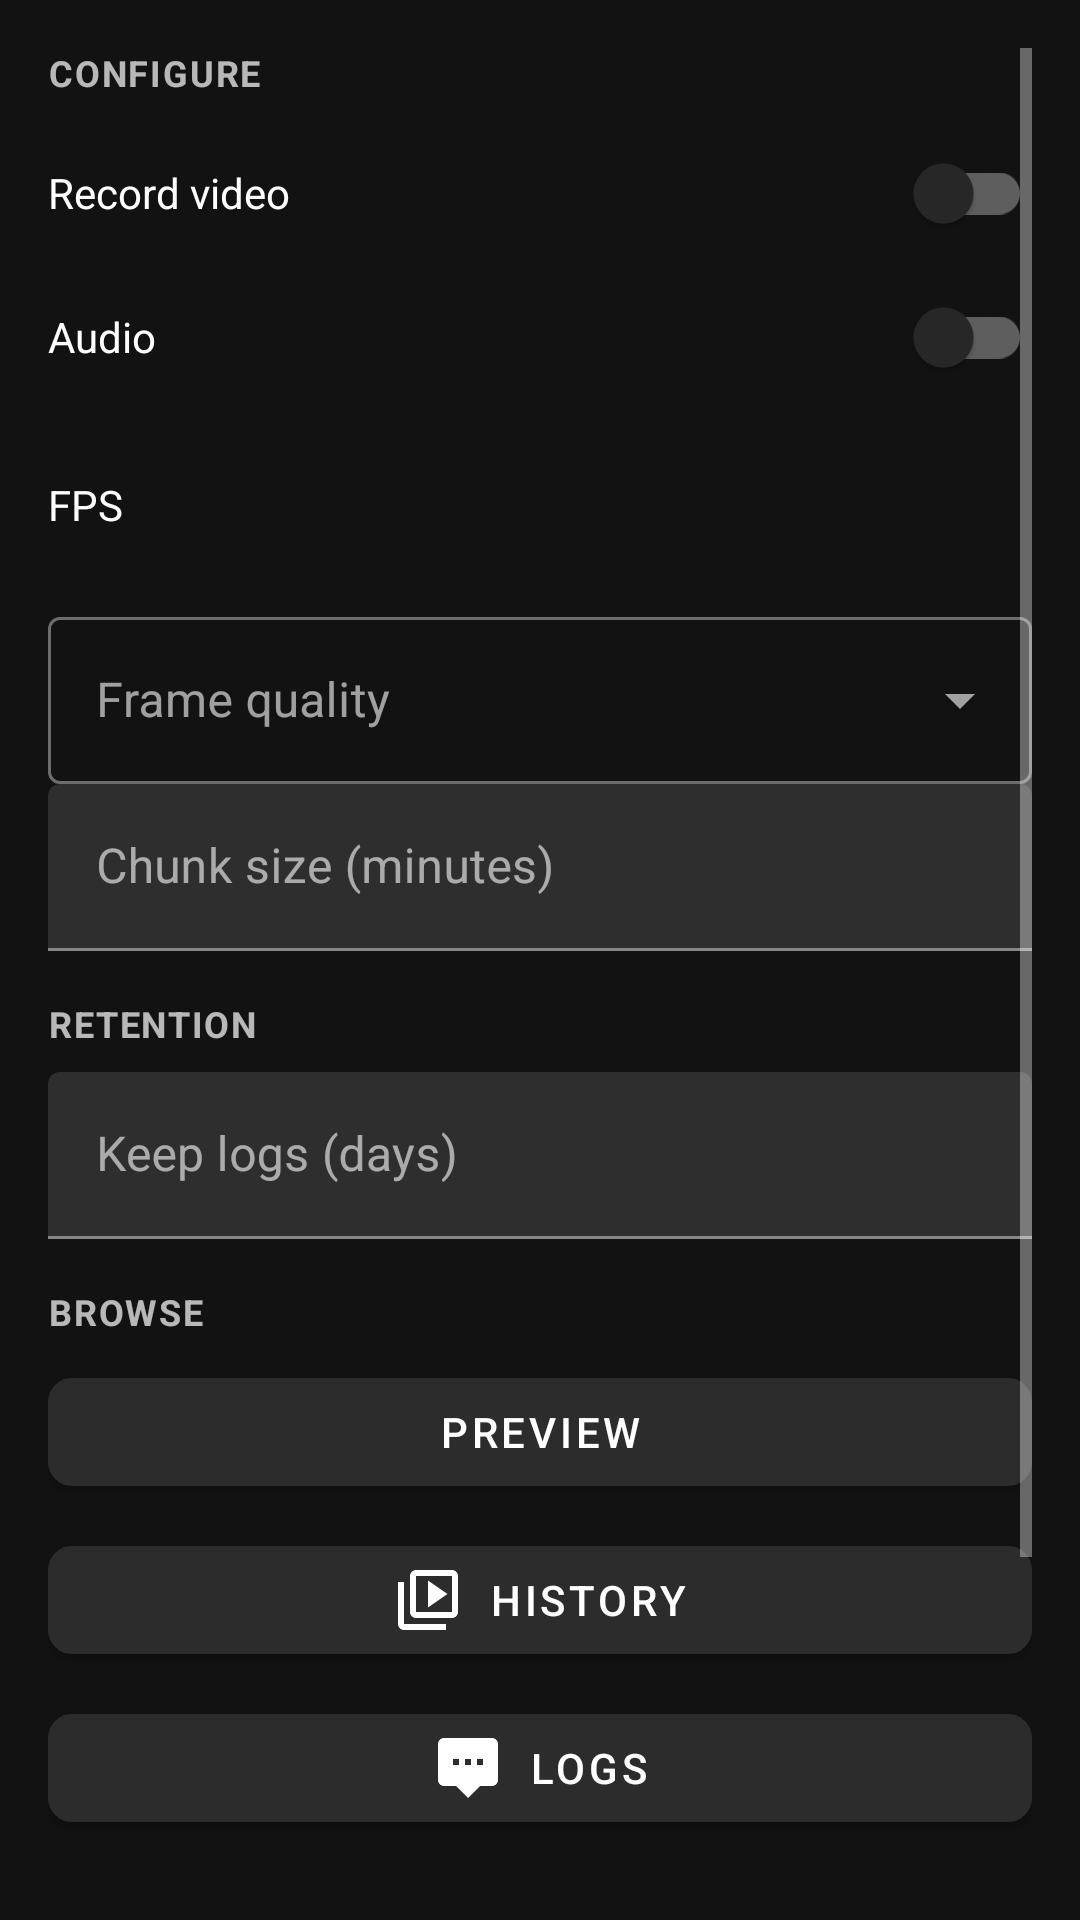

Here is an Android app screen rendered from its layout file. Give the layout XML and the strings, colors and styles it references.
<!-- AndroidManifest.xml: application theme Theme.Dogan -->
<!-- res/layout/section_recording.xml -->
<?xml version="1.0" encoding="utf-8"?>
<ScrollView xmlns:android="http://schemas.android.com/apk/res/android"
    xmlns:app="http://schemas.android.com/apk/res-auto"
    android:layout_width="match_parent"
    android:layout_height="match_parent"
    android:fillViewport="true"
    android:padding="16dp">

    <LinearLayout
        android:layout_width="match_parent"
        android:layout_height="wrap_content"
        android:orientation="vertical">

        <TextView
            style="@style/Widget.Dogan.SectionHeader"
            android:layout_width="match_parent"
            android:layout_height="wrap_content"
            android:layout_marginTop="0dp"
            android:text="@string/section_configure" />

        <com.google.android.material.switchmaterial.SwitchMaterial
            android:id="@+id/recordingEnabledSwitch"
            android:layout_width="match_parent"
            android:layout_height="wrap_content"
            android:text="@string/recording_enabled" />

        <com.google.android.material.switchmaterial.SwitchMaterial
            android:id="@+id/recordingSoundSwitch"
            android:layout_width="match_parent"
            android:layout_height="wrap_content"
            android:text="@string/recording_audio_mode" />

        <include
            android:id="@+id/fpsStepper"
            layout="@layout/include_fps_stepper" />

        <com.google.android.material.textfield.TextInputLayout
            style="@style/Widget.MaterialComponents.TextInputLayout.OutlinedBox.ExposedDropdownMenu"
            android:layout_width="match_parent"
            android:layout_height="wrap_content"
            android:hint="@string/frame_quality">
            <AutoCompleteTextView
                android:id="@+id/recordingQualityInput"
                android:layout_width="match_parent"
                android:layout_height="wrap_content"
                android:inputType="none" />
        </com.google.android.material.textfield.TextInputLayout>

        <com.google.android.material.textfield.TextInputLayout
            android:layout_width="match_parent"
            android:layout_height="wrap_content"
            android:hint="@string/recording_chunk_minutes">
            <com.google.android.material.textfield.TextInputEditText
                android:id="@+id/recordingChunkInput"
                android:layout_width="match_parent"
                android:layout_height="wrap_content"
                android:inputType="number" />
        </com.google.android.material.textfield.TextInputLayout>

        <TextView
            style="@style/Widget.Dogan.SectionHeader"
            android:layout_width="match_parent"
            android:layout_height="wrap_content"
            android:text="@string/section_retention" />

        <com.google.android.material.textfield.TextInputLayout
            android:layout_width="match_parent"
            android:layout_height="wrap_content"
            android:hint="@string/log_retention_days">
            <com.google.android.material.textfield.TextInputEditText
                android:id="@+id/logRetentionInput"
                android:layout_width="match_parent"
                android:layout_height="wrap_content"
                android:inputType="number" />
        </com.google.android.material.textfield.TextInputLayout>

        <TextView
            style="@style/Widget.Dogan.SectionHeader"
            android:layout_width="match_parent"
            android:layout_height="wrap_content"
            android:text="@string/section_browse" />

        <com.google.android.material.button.MaterialButton
            android:id="@+id/previewBtn"
            style="@style/Widget.Dogan.Button"
            android:layout_width="match_parent"
            android:layout_height="wrap_content"
            android:text="@string/preview_button"
            app:icon="@drawable/ic_camera" />

        <com.google.android.material.button.MaterialButton
            android:id="@+id/historyFramesBtn"
            style="@style/Widget.Dogan.Button"
            android:layout_width="match_parent"
            android:layout_height="wrap_content"
            android:layout_marginTop="8dp"
            android:text="@string/history_button"
            app:icon="@drawable/ic_history" />

        <com.google.android.material.button.MaterialButton
            android:id="@+id/logsBtn"
            style="@style/Widget.Dogan.Button"
            android:layout_width="match_parent"
            android:layout_height="wrap_content"
            android:layout_marginTop="8dp"
            android:text="@string/logs_title"
            app:icon="@drawable/ic_logs" />

        <TextView
            style="@style/Widget.Dogan.SectionHeader"
            android:layout_width="match_parent"
            android:layout_height="wrap_content"
            android:text="@string/section_danger" />

        <com.google.android.material.button.MaterialButton
            android:id="@+id/flushHistoryBtn"
            style="@style/Widget.Dogan.Button"
            android:layout_width="match_parent"
            android:layout_height="wrap_content"
            android:text="@string/flush_history" />

        <com.google.android.material.button.MaterialButton
            android:id="@+id/flushLogsBtn"
            style="@style/Widget.Dogan.Button"
            android:layout_width="match_parent"
            android:layout_height="wrap_content"
            android:layout_marginTop="8dp"
            android:layout_marginBottom="16dp"
            android:text="@string/flush_logs" />
    </LinearLayout>
</ScrollView>
<!-- res/layout/include_fps_stepper.xml (included above) -->
<?xml version="1.0" encoding="utf-8"?>
<LinearLayout xmlns:android="http://schemas.android.com/apk/res/android"
    xmlns:app="http://schemas.android.com/apk/res-auto"
    android:layout_width="match_parent"
    android:layout_height="wrap_content"
    android:gravity="center_vertical"
    android:orientation="horizontal"
    android:paddingTop="8dp"
    android:paddingBottom="8dp">

    <TextView
        android:layout_width="0dp"
        android:layout_height="wrap_content"
        android:layout_weight="1"
        android:text="@string/fps_label"
        android:textColor="@color/dogan_on_surface" />

    <ImageButton
        android:id="@+id/fpsMinusBtn"
        android:layout_width="48dp"
        android:layout_height="48dp"
        android:background="?attr/selectableItemBackgroundBorderless"
        android:contentDescription="@string/fps_decrease"
        android:src="@drawable/ic_remove"
        app:tint="@color/dogan_on_surface" />

    <TextView
        android:id="@+id/fpsValueTxt"
        android:layout_width="72dp"
        android:layout_height="wrap_content"
        android:gravity="center"
        android:textColor="@color/dogan_on_surface"
        android:textSize="16sp" />

    <ImageButton
        android:id="@+id/fpsPlusBtn"
        android:layout_width="48dp"
        android:layout_height="48dp"
        android:background="?attr/selectableItemBackgroundBorderless"
        android:contentDescription="@string/fps_increase"
        android:src="@drawable/ic_add"
        app:tint="@color/dogan_on_surface" />
</LinearLayout>
<!-- resources referenced by this layout -->
<resources>
  <color name="dogan_on_surface">#FFFFFF</color>
  <!-- drawable ic_history (drawable) -->
  <?xml version="1.0" encoding="utf-8"?>
  <vector xmlns:android="http://schemas.android.com/apk/res/android"
      android:width="24dp"
      android:height="24dp"
      android:viewportWidth="24"
      android:viewportHeight="24">
      <path
          android:fillColor="#FFFFFF"
          android:pathData="M4,6H2v14c0,1.1 0.9,2 2,2h14v-2H4V6zM20,2H8c-1.1,0 -2,0.9 -2,2v12c0,1.1 0.9,2 2,2h12c1.1,0 2,-0.9 2,-2V4c0,-1.1 -0.9,-2 -2,-2zM20,16H8V4h12v12zM12,5.5v9l6.5,-4.5L12,5.5z" />
  </vector>
  <!-- drawable ic_logs (drawable) -->
  <?xml version="1.0" encoding="utf-8"?>
  <vector xmlns:android="http://schemas.android.com/apk/res/android"
      android:width="24dp"
      android:height="24dp"
      android:viewportWidth="24"
      android:viewportHeight="24">
      <path
          android:fillColor="#FFFFFF"
          android:pathData="M20,2H4c-1.1,0 -2,0.9 -2,2v12c0,1.1 0.9,2 2,2h4l4,4 4,-4h4c1.1,0 2,-0.9 2,-2V4c0,-1.1 -0.9,-2 -2,-2zM9,11H7V9h2v2zM13,11h-2V9h2v2zM17,11h-2V9h2v2z" />
  </vector>
  <string name="flush_history">Flush history</string>
  <string name="flush_logs">Flush Disk for Logs</string>
  <string name="fps_decrease">Decrease FPS</string>
  <string name="fps_increase">Increase FPS</string>
  <string name="fps_label">FPS</string>
  <string name="frame_quality">Frame quality</string>
  <string name="history_button">History</string>
  <string name="log_retention_days">Keep logs (days)</string>
  <string name="logs_title">Logs</string>
  <string name="preview_button">Preview</string>
  <string name="recording_audio_mode">Audio</string>
  <string name="recording_chunk_minutes">Chunk size (minutes)</string>
  <string name="recording_enabled">Record video</string>
  <string name="section_browse">Browse</string>
  <string name="section_configure">Configure</string>
  <string name="section_danger">Danger</string>
  <string name="section_retention">Retention</string>
  <style name="Widget.Dogan.Button" parent="Widget.MaterialComponents.Button">
          <item name="backgroundTint">@color/dogan_surface_elevated</item>
          <item name="android:textColor">@color/dogan_on_surface</item>
          <item name="cornerRadius">8dp</item>
          <item name="iconTint">@color/dogan_on_surface</item>
          <item name="iconGravity">textStart</item>
          <item name="iconPadding">8dp</item>
      </style>
  <style name="Widget.Dogan.SectionHeader" parent="@android:style/Widget.TextView">
          <item name="android:layout_marginTop">16dp</item>
          <item name="android:layout_marginBottom">8dp</item>
          <item name="android:letterSpacing">0.05</item>
          <item name="android:textAllCaps">true</item>
          <item name="android:textColor">@color/dogan_on_surface_secondary</item>
          <item name="android:textSize">12sp</item>
          <item name="android:textStyle">bold</item>
      </style>
  <color name="dogan_surface_elevated">#2C2C2C</color>
  <color name="dogan_on_surface_secondary">#B3FFFFFF</color>
  <color name="dogan_primary_dark">#1B5E20</color>
  <color name="dogan_primary">#2E7D32</color>
  <color name="dogan_on_primary">#FFFFFF</color>
  <color name="dogan_surface">#121212</color>
</resources>
